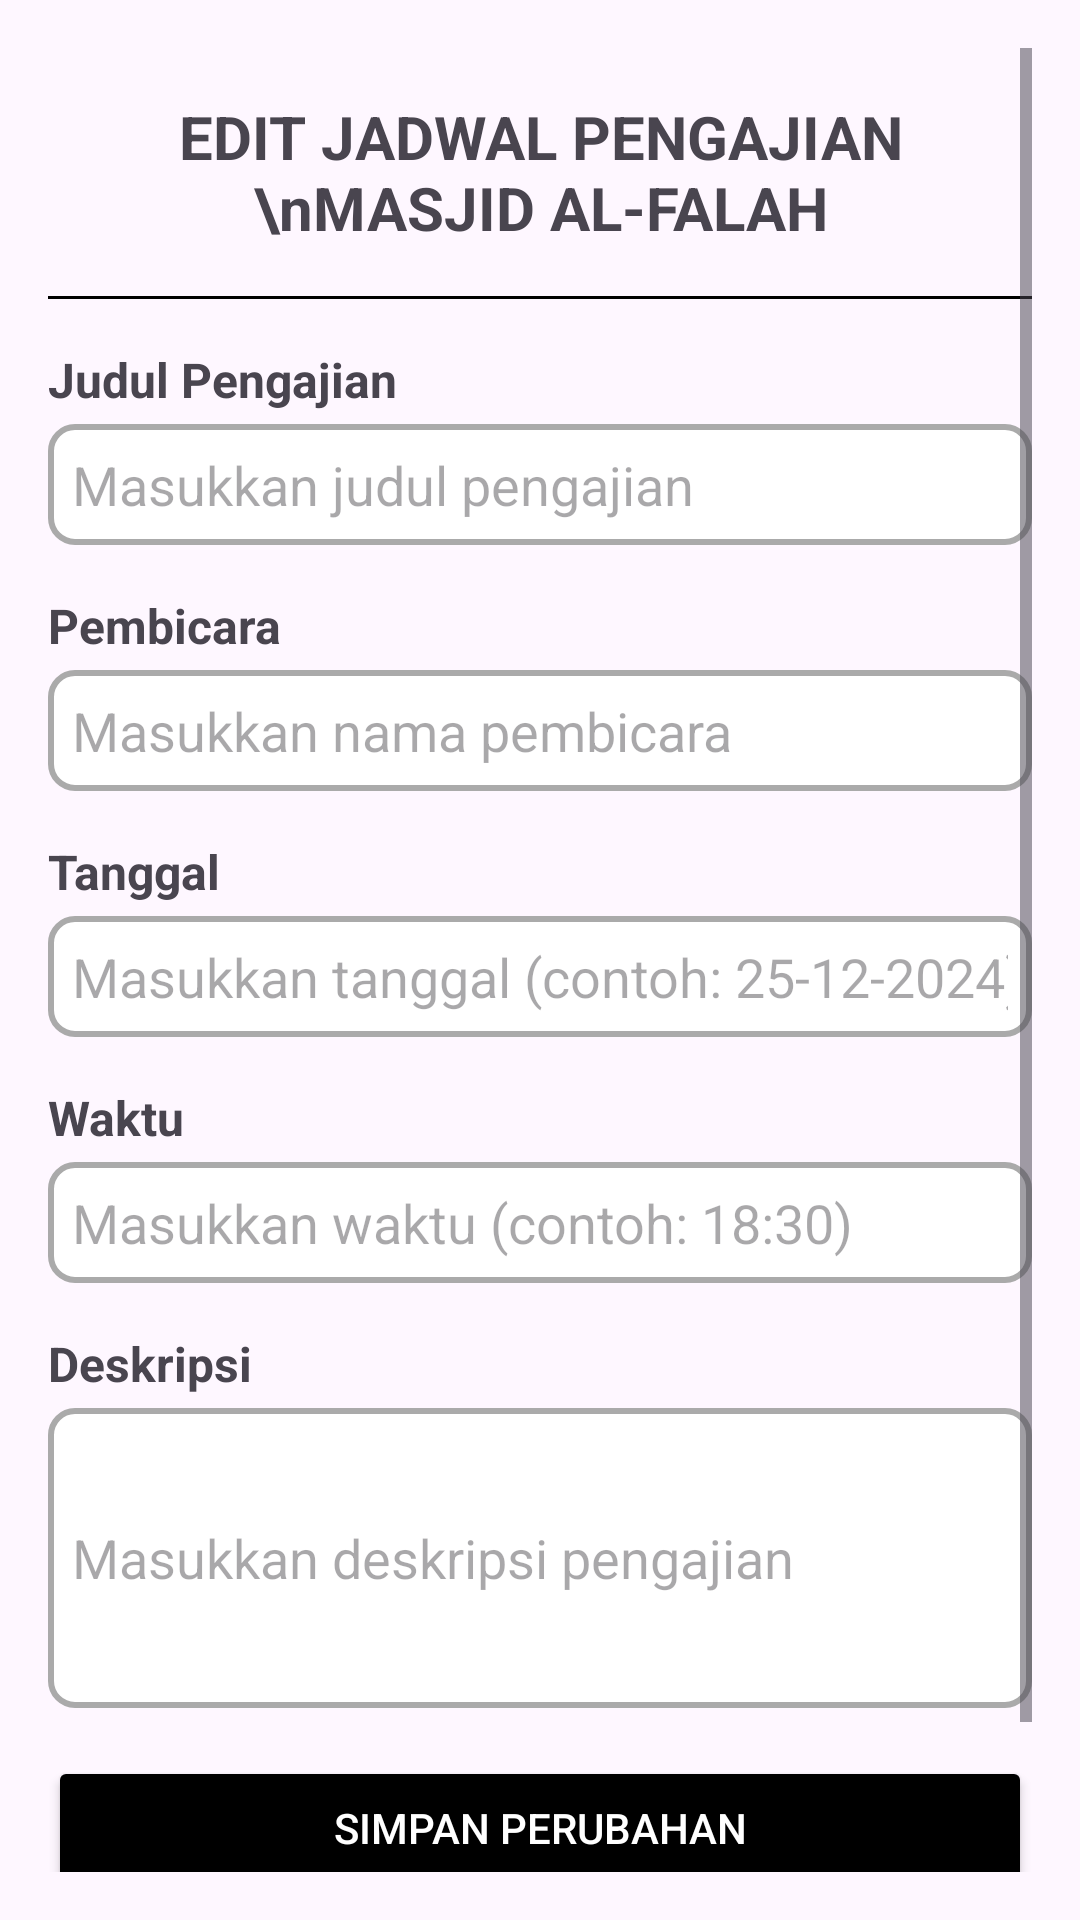

Write the Android layout XML for this screen, with the resource values it uses.
<!-- AndroidManifest.xml: application theme Theme.JadwalPengajian -->
<!-- res/layout/fragment_admin_edit.xml -->
<ScrollView
    xmlns:android="http://schemas.android.com/apk/res/android"
    android:layout_width="match_parent"
    android:layout_height="match_parent"
    android:padding="16dp">

    <LinearLayout
        android:layout_width="match_parent"
        android:layout_height="wrap_content"
        android:orientation="vertical">

        <TextView
            android:id="@+id/tvName"
            android:layout_width="wrap_content"
            android:layout_height="wrap_content"
            android:text="EDIT JADWAL PENGAJIAN \nMASJID AL-FALAH"
            android:textAlignment="center"
            android:layout_gravity="center"
            android:textSize="20sp"
            android:textStyle="bold"
            android:layout_marginTop="16dp"
            />

        <View
            android:layout_width="match_parent"
            android:layout_height="1dp"
            android:background="@color/black"
            android:layout_marginTop="16dp"
            android:layout_marginBottom="16dp"
            />

        
        <TextView
            android:layout_width="match_parent"
            android:layout_height="wrap_content"
            android:text="Judul Pengajian"
            android:textSize="16sp"
            android:textStyle="bold"
            android:layout_marginBottom="4dp" />

        <EditText
            android:id="@+id/etJudulPengajian"
            android:layout_width="match_parent"
            android:layout_height="wrap_content"
            android:hint="Masukkan judul pengajian"
            android:background="@drawable/edittext_background"
            android:padding="8dp"
            android:layout_marginBottom="16dp" />

        
        <TextView
            android:layout_width="match_parent"
            android:layout_height="wrap_content"
            android:text="Pembicara"
            android:textSize="16sp"
            android:textStyle="bold"
            android:layout_marginBottom="4dp" />

        <EditText
            android:id="@+id/etPembicara"
            android:layout_width="match_parent"
            android:layout_height="wrap_content"
            android:hint="Masukkan nama pembicara"
            android:background="@drawable/edittext_background"
            android:padding="8dp"
            android:layout_marginBottom="16dp" />

        
        <TextView
            android:layout_width="match_parent"
            android:layout_height="wrap_content"
            android:text="Tanggal"
            android:textSize="16sp"
            android:textStyle="bold"
            android:layout_marginBottom="4dp" />

        <EditText
            android:id="@+id/etTanggal"
            android:layout_width="match_parent"
            android:layout_height="wrap_content"
            android:hint="Masukkan tanggal (contoh: 25-12-2024)"
            android:background="@drawable/edittext_background"
            android:padding="8dp"
            android:inputType="date"
            android:layout_marginBottom="16dp" />

        
        <TextView
            android:layout_width="match_parent"
            android:layout_height="wrap_content"
            android:text="Waktu"
            android:textSize="16sp"
            android:textStyle="bold"
            android:layout_marginBottom="4dp" />

        <EditText
            android:id="@+id/etWaktu"
            android:layout_width="match_parent"
            android:layout_height="wrap_content"
            android:hint="Masukkan waktu (contoh: 18:30)"
            android:background="@drawable/edittext_background"
            android:padding="8dp"
            android:inputType="time"
            android:layout_marginBottom="16dp" />

        
        <TextView
            android:layout_width="match_parent"
            android:layout_height="wrap_content"
            android:text="Deskripsi"
            android:textSize="16sp"
            android:textStyle="bold"
            android:layout_marginBottom="4dp" />

        <EditText
            android:id="@+id/etDeskripsi"
            android:layout_width="match_parent"
            android:layout_height="wrap_content"
            android:hint="Masukkan deskripsi pengajian"
            android:background="@drawable/edittext_background"
            android:padding="8dp"
            android:minHeight="100dp"
            android:layout_marginBottom="16dp" />

        
        <Button
            android:id="@+id/btnSimpan"
            android:layout_width="match_parent"
            android:layout_height="wrap_content"
            android:text="Simpan Perubahan"
            android:backgroundTint="@color/black"
            android:textColor="@android:color/white"
            android:layout_marginBottom="16dp" />

        
        <Button
            android:id="@+id/btnKembali"
            android:layout_width="match_parent"
            android:layout_height="wrap_content"
            android:text="Kembali"
            android:backgroundTint="@color/black"
            android:textColor="@android:color/white" />
    </LinearLayout>
</ScrollView>
<!-- resources referenced by this layout -->
<resources>
  <!-- drawable edittext_background (drawable) -->
  <shape xmlns:android="http://schemas.android.com/apk/res/android">
      
      <solid android:color="@android:color/white" />
  
      
      <corners android:radius="8dp" />
  
      
      <stroke
          android:width="2dp"
          android:color="@android:color/darker_gray" />
  
      
      <padding
          android:left="8dp"
          android:top="8dp"
          android:right="8dp"
          android:bottom="8dp" />
  </shape>
  <style name="Theme.JadwalPengajian" parent="Base.Theme.JadwalPengajian" />
  <style name="Base.Theme.JadwalPengajian" parent="Theme.Material3.DayNight.NoActionBar">
          
          
      </style>
  <!-- not gathered from this repository: default colours our renderer supplied (Android Studio template values) -->
  <color name="black">#FF000000</color>
</resources>
